The GitHub repository MogusaShirose/mlai_project_final contains a labelled image folder "dataset" with 2 categories: apple, strawberry. Examples follow, each with its label.

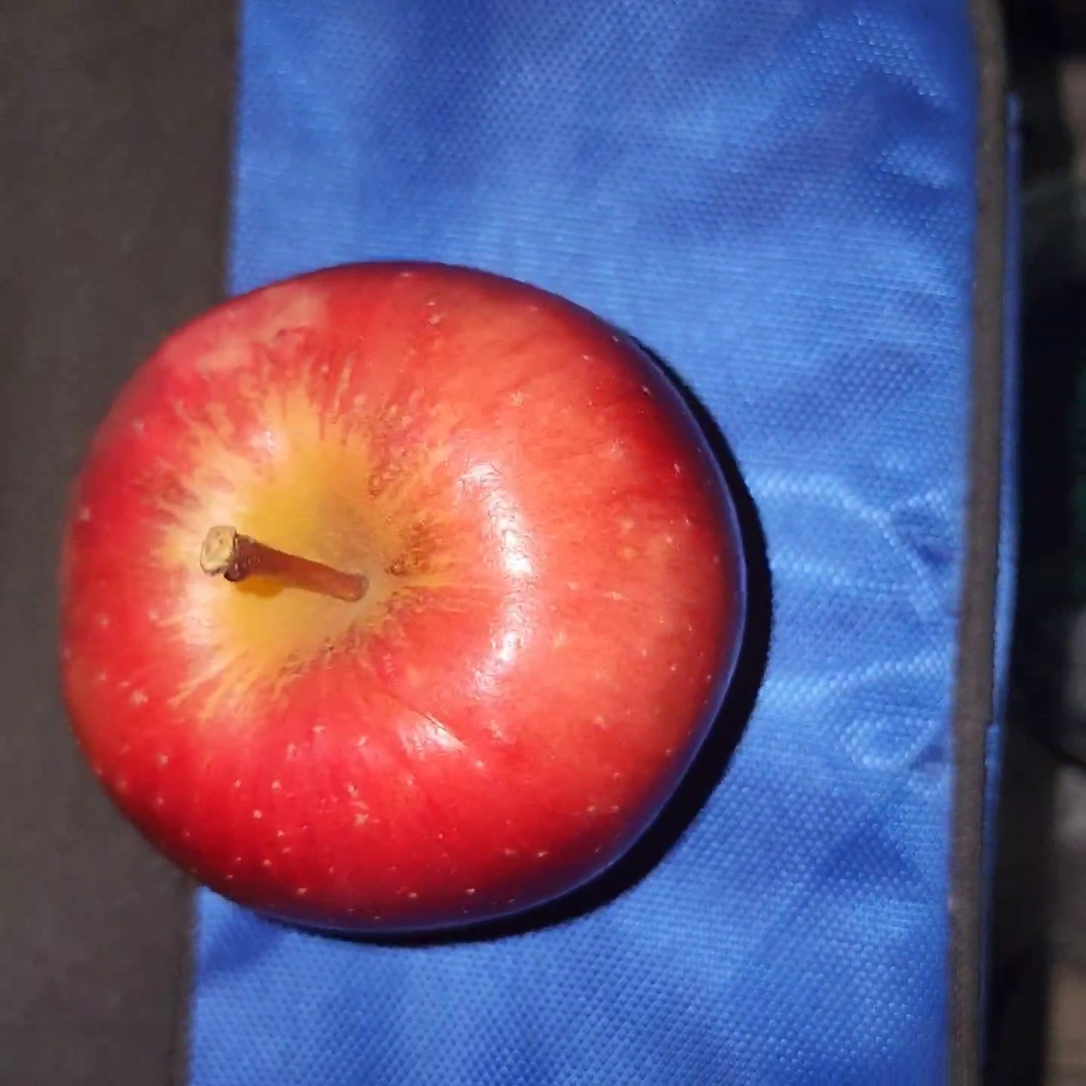
Label: apple

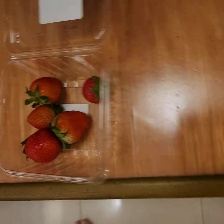
Label: strawberry

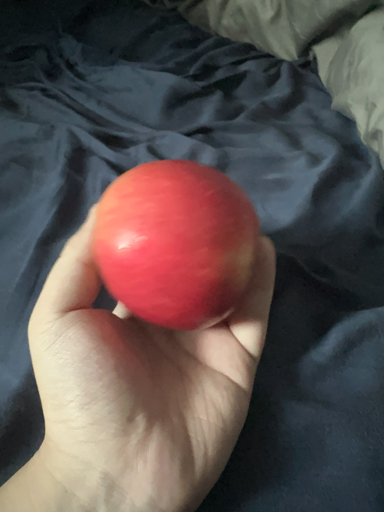
Label: apple

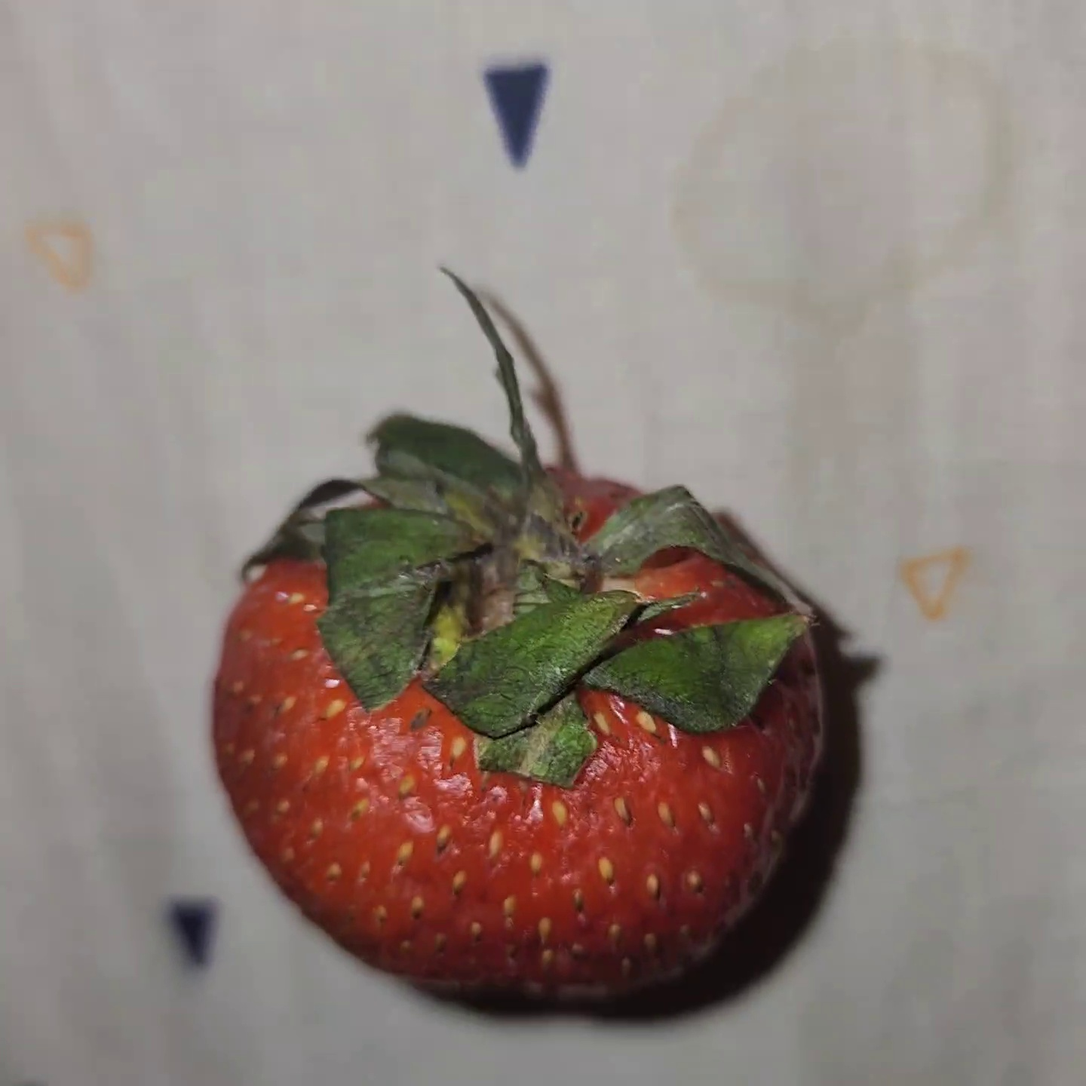
Label: strawberry

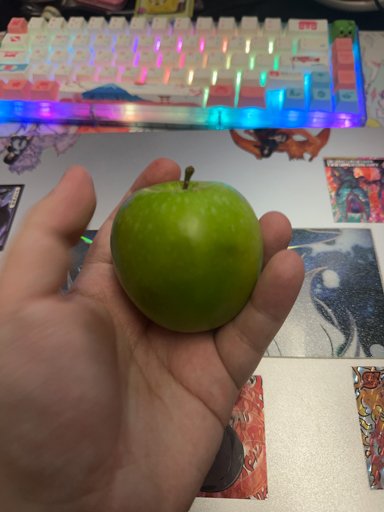
Label: apple

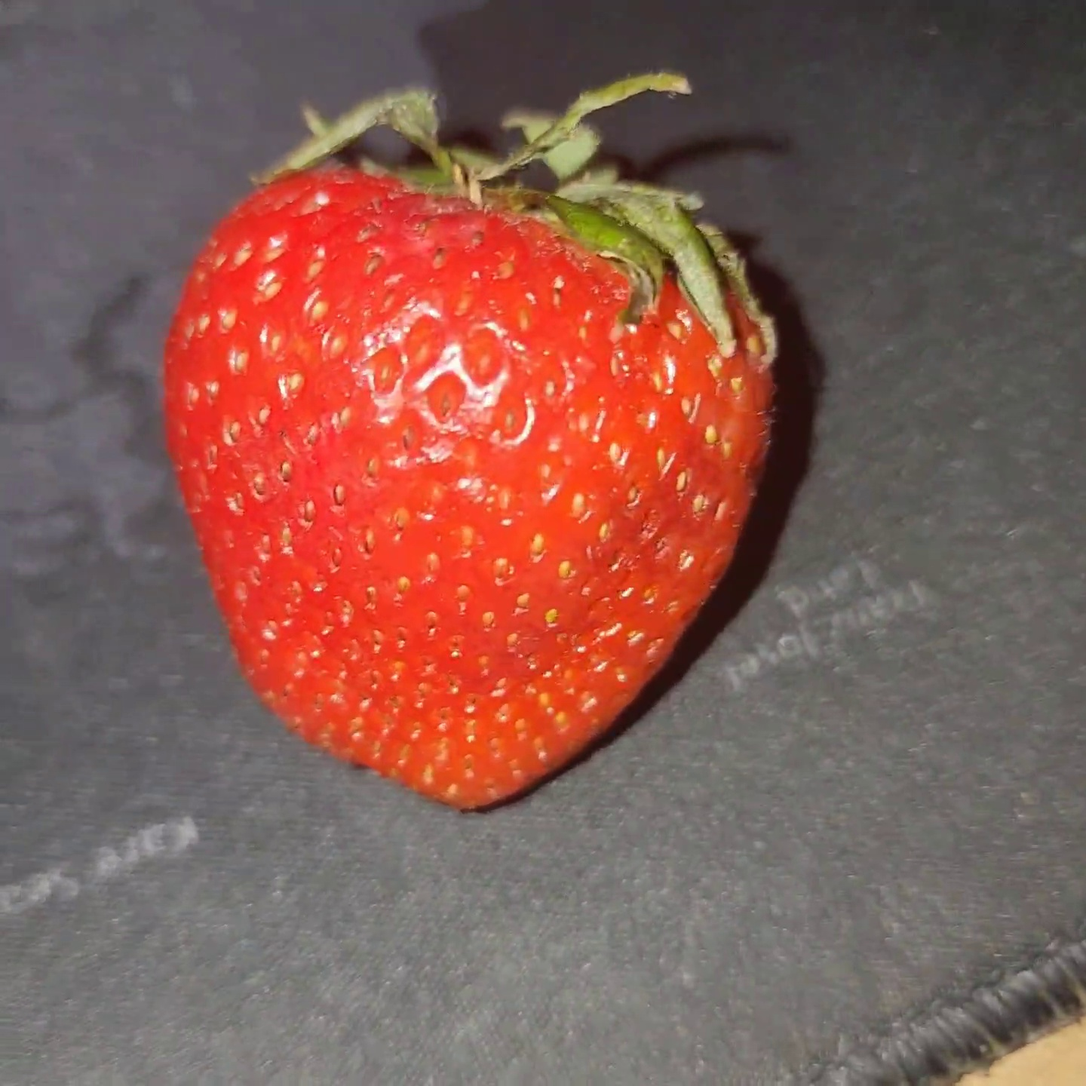
Label: strawberry
